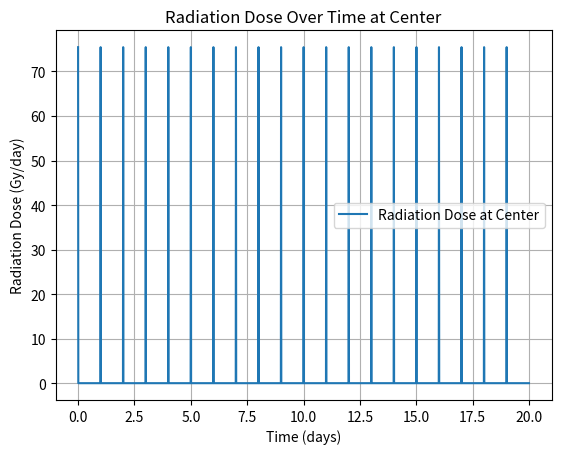
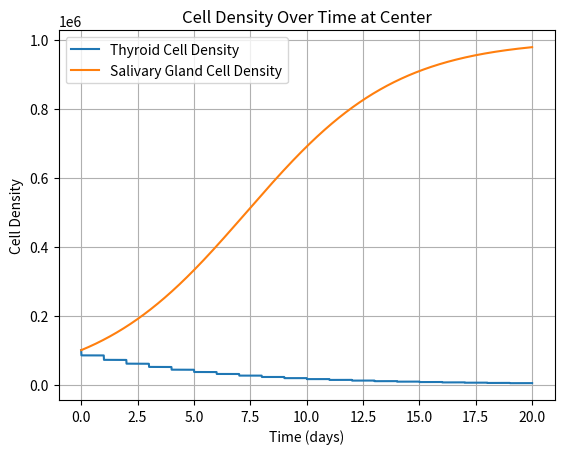

Source code (Python) for these figures, in order:
import numpy as np
import matplotlib.pyplot as plt

l = 10 #seeing growth of 10 cm
Nx = 100 #number of steps
dx = l/(Nx-1) #distance of each step
x = np.linspace(0,l, Nx)

time = 20#simulate for twenty days, idk...
Nt = 2000
dt = 0.01 #if this gets bigger, it starts oscilltating
t = np.linspace(0, time, Nt)

density_T = np.zeros((Nt, Nx))
density_S = np.zeros((Nt, Nx))

radiation_dose = np.zeros((Nt, Nx))

#placeholders
total_gy = 200
dn = total_gy/time # units of gy/day
Ds = 0.02
r=0.3
K=1e6
Dt = 0.05
k=1e-4
kt = 0.2
density_T[0, :] = 1e5
density_S[0, :] = 1e5

def update(x):
    return dn * total_gy/(x**2 + 1) # dose per fraction times spatial distribution of dose

for i in range(Nt-1):
    for j in range(1,Nx-1):
        if i * dt == int(i * dt):
            radiation_dose[i][j] = update(j*dx)

#finite difference method

for i in range(Nt-1):
    for j in range(1,Nx-1):

        density_S[i+1][j] = density_S[i][j] + dt * (Ds * (density_S[i][j+1] - 2*density_S[i][j] + density_S[i][j-1]) / dx**2 + \
                            r*density_S[i][j]*(1-(density_S[i][j]/K)))

        density_T[i+1][j] = density_T[i][j] + dt * (Dt * (density_T[i][j+1] - 2 * density_T[i][j] + density_T[i][j-1]) /
                                                      dx**2 - k*((density_S[i+1][j] - density_S[i][j]) / dt) -
                                                      kt*radiation_dose[i][j]*density_T[i][j])

center = Nx // 2

plt.figure(1)
plt.plot(t, radiation_dose[:, center], label="Radiation Dose at Center")
plt.xlabel("Time (days)")
plt.ylabel("Radiation Dose (Gy/day)")
plt.title("Radiation Dose Over Time at Center")
plt.grid(True)
plt.legend()

plt.figure(2)
plt.plot(t, density_T[:, center], label="Thyroid Cell Density")
plt.plot(t, density_S[:, center], label="Salivary Gland Cell Density")
plt.xlabel("Time (days)")
plt.ylabel("Cell Density")
plt.title("Cell Density Over Time at Center")
plt.legend()
plt.grid(True)

plt.show()














